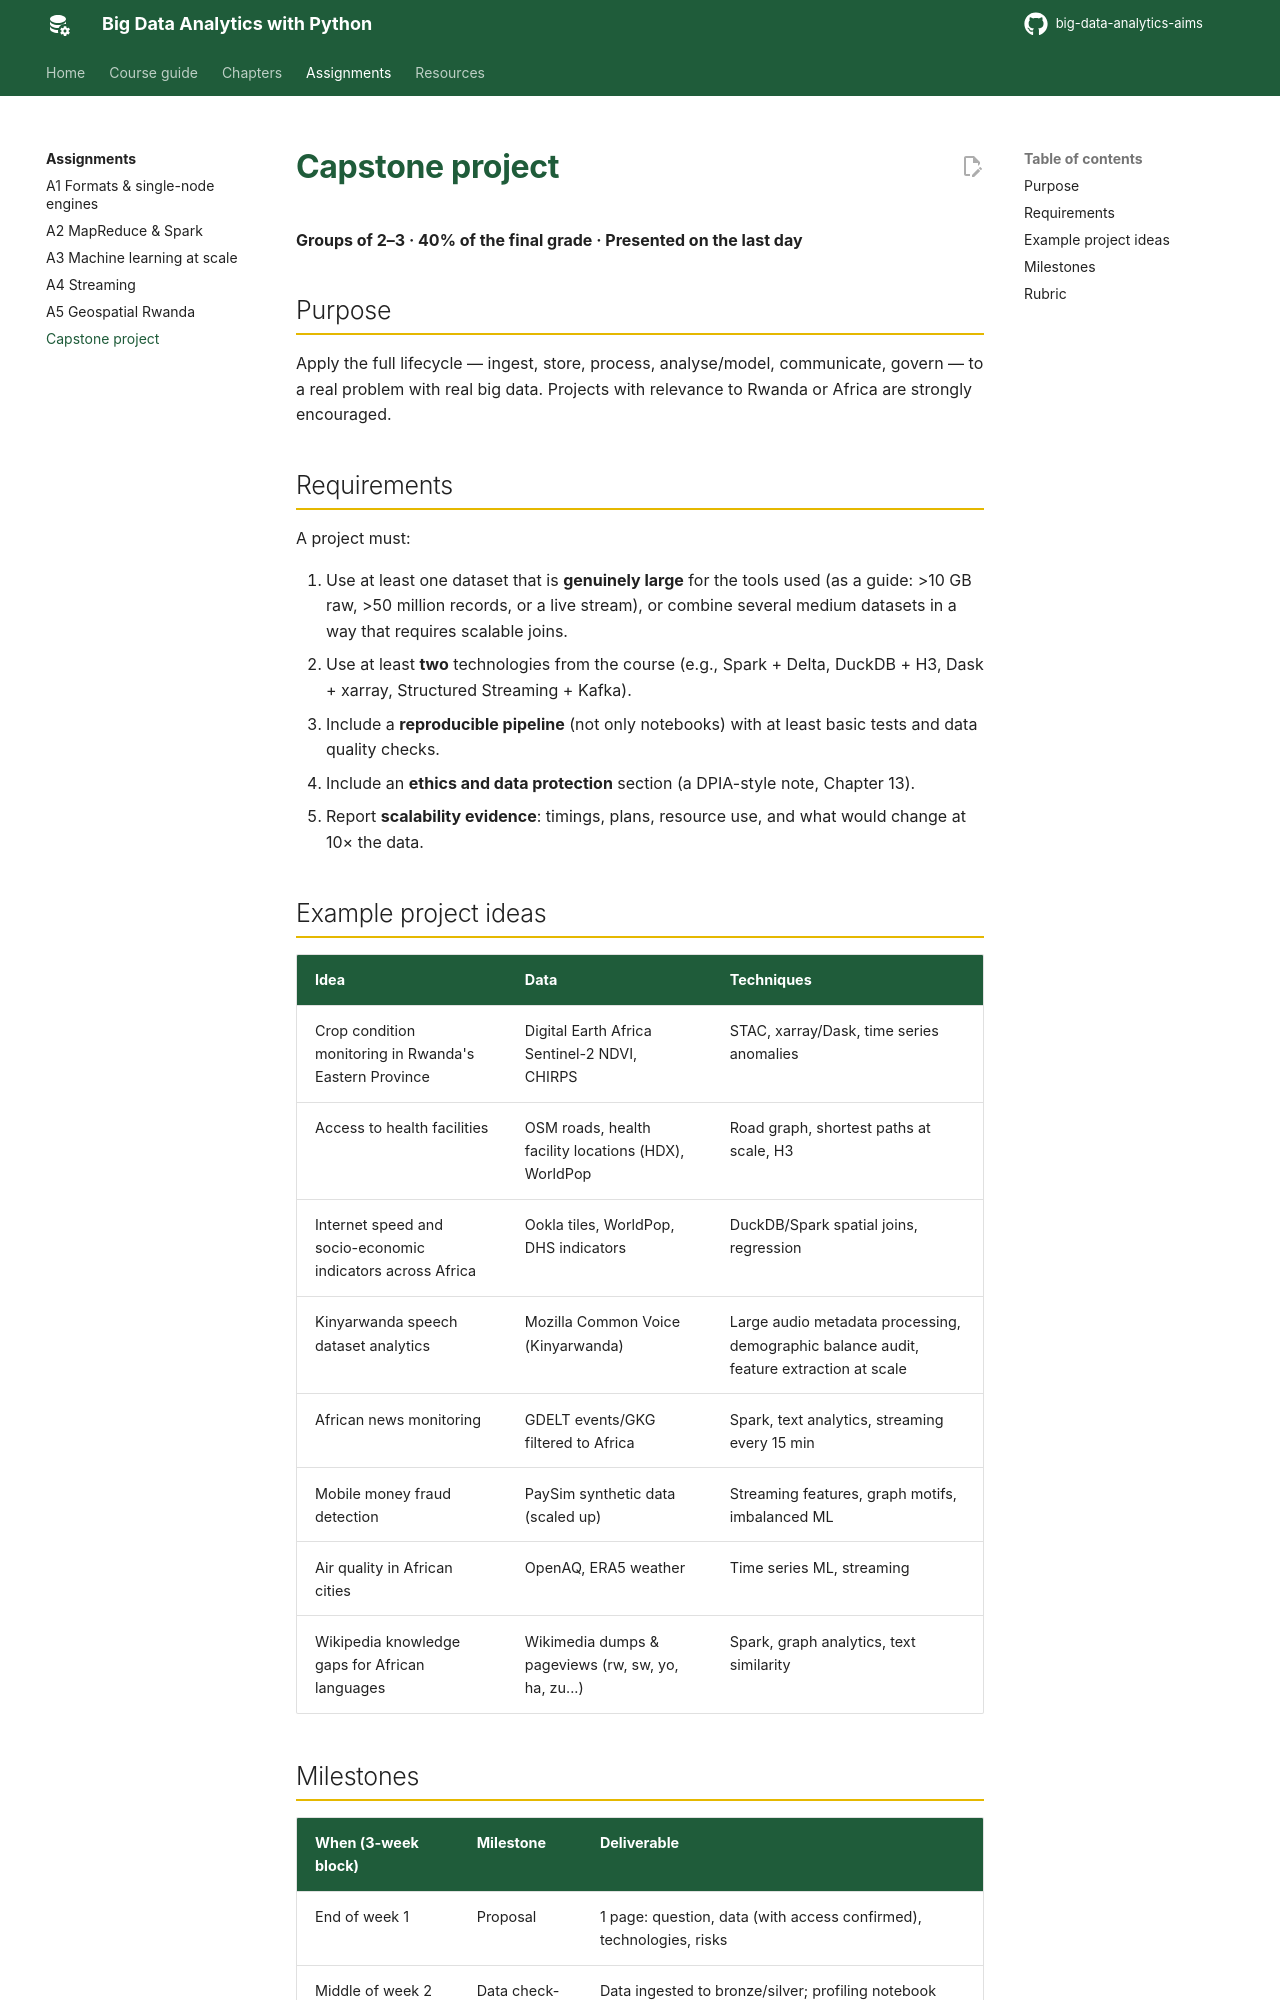

repository: seknewna/big-data-analytics-aims · page: assignments/capstone/index.html · generator: mkdocs

# Capstone project

**Groups of 2–3 · 40% of the final grade · Presented on the last day**

## Purpose

Apply the full lifecycle — ingest, store, process, analyse/model, communicate, govern — to a real problem with real big data. Projects with relevance to Rwanda or Africa are strongly encouraged.

## Requirements

A project must:

1. Use at least one dataset that is **genuinely large** for the tools used (as a guide: >10 GB raw, >50 million records, or a live stream), or combine several medium datasets in a way that requires scalable joins.
2. Use at least **two** technologies from the course (e.g., Spark + Delta, DuckDB + H3, Dask + xarray, Structured Streaming + Kafka).
3. Include a **reproducible pipeline** (not only notebooks) with at least basic tests and data quality checks.
4. Include an **ethics and data protection** section (a DPIA-style note, Chapter 13).
5. Report **scalability evidence**: timings, plans, resource use, and what would change at 10× the data.
